Photos from the image-classification dataset "DE_6205_2HP" in the GitHub repository laexl/love-xyellow-lemon-. Its 10 classes are: normal, ball14, ball21, ball7, inner14, inner21, inner7, outer14, outer21, outer7.

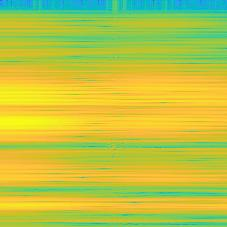
Label: outer21

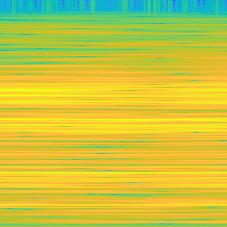
Label: inner7

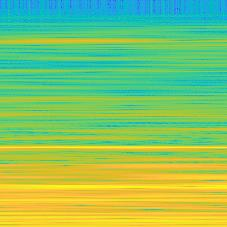
Label: normal

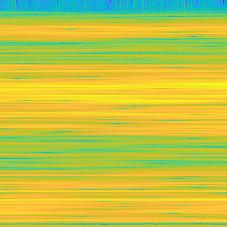
Label: outer14

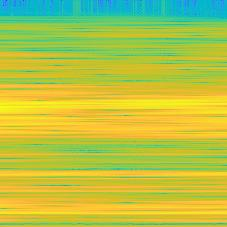
Label: ball14

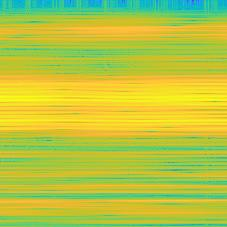
Label: outer7
